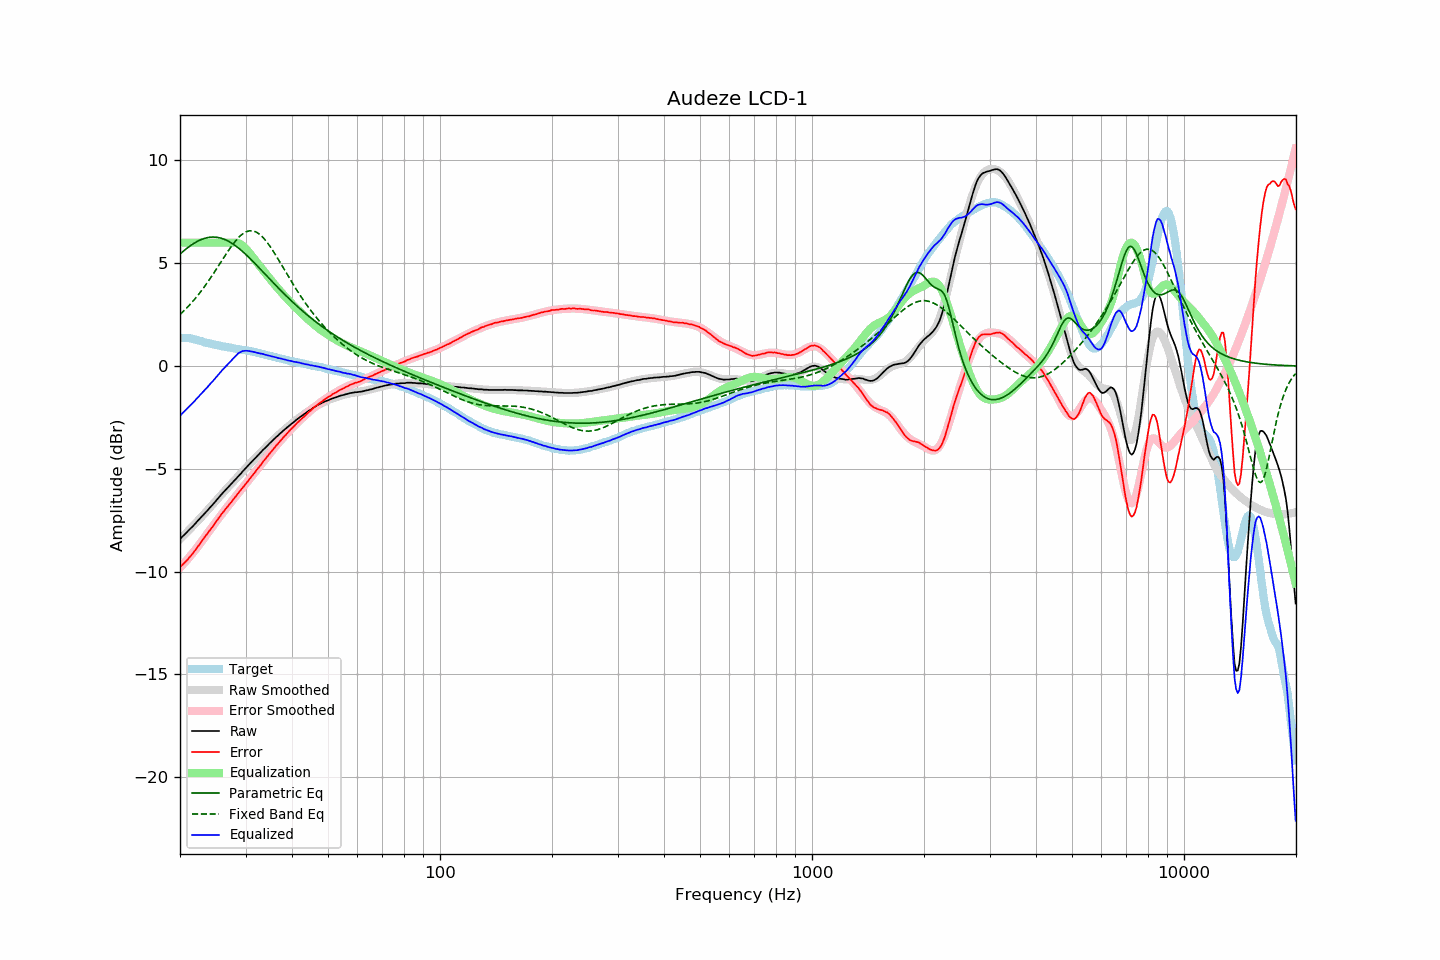

Source data for this figure (header and first rows):
frequency, raw, error, smoothed, error_smoothed, equalization, parametric_eq, fixed_band_eq, equalized_raw, equalized_smoothed, target
20.00, -8.42, -9.79, -8.42, -9.81, 6.00, 5.45, 2.51, -2.42, -2.42, 1.37
20.20, -8.33, -9.70, -8.34, -9.72, 6.00, 5.52, 2.58, -2.33, -2.34, 1.37
20.40, -8.26, -9.63, -8.26, -9.64, 6.00, 5.58, 2.65, -2.26, -2.26, 1.37
20.61, -8.18, -9.55, -8.18, -9.55, 6.00, 5.65, 2.73, -2.18, -2.18, 1.37
20.81, -8.10, -9.47, -8.10, -9.46, 6.00, 5.71, 2.81, -2.10, -2.10, 1.37
21.02, -8.02, -9.39, -8.02, -9.37, 6.00, 5.77, 2.89, -2.02, -2.02, 1.37
21.23, -7.94, -9.29, -7.94, -9.28, 6.00, 5.83, 2.97, -1.94, -1.94, 1.35
21.44, -7.87, -9.21, -7.86, -9.18, 6.00, 5.88, 3.06, -1.87, -1.86, 1.34
21.66, -7.79, -9.11, -7.78, -9.09, 6.00, 5.93, 3.15, -1.79, -1.78, 1.32
21.87, -7.71, -9.01, -7.70, -8.99, 6.00, 5.98, 3.24, -1.71, -1.70, 1.30
22.09, -7.62, -8.91, -7.62, -8.89, 6.00, 6.03, 3.33, -1.62, -1.62, 1.29
22.31, -7.53, -8.79, -7.54, -8.79, 6.00, 6.07, 3.43, -1.53, -1.54, 1.26
22.54, -7.45, -8.69, -7.45, -8.69, 6.00, 6.11, 3.53, -1.45, -1.45, 1.24
22.76, -7.36, -8.58, -7.37, -8.58, 6.00, 6.15, 3.63, -1.36, -1.37, 1.22
22.99, -7.28, -8.47, -7.29, -8.48, 6.00, 6.18, 3.73, -1.28, -1.29, 1.19
23.22, -7.20, -8.36, -7.20, -8.37, 6.00, 6.20, 3.84, -1.20, -1.20, 1.16
23.45, -7.11, -8.25, -7.11, -8.26, 6.00, 6.23, 3.95, -1.11, -1.11, 1.13
23.69, -7.03, -8.16, -7.03, -8.15, 6.00, 6.25, 4.06, -1.03, -1.03, 1.12
23.92, -6.94, -8.04, -6.94, -8.05, 6.00, 6.26, 4.17, -0.94, -0.94, 1.10
24.16, -6.85, -7.94, -6.85, -7.94, 6.00, 6.27, 4.28, -0.85, -0.85, 1.09
24.40, -6.77, -7.84, -6.76, -7.83, 6.00, 6.27, 4.40, -0.77, -0.76, 1.07
24.65, -6.68, -7.74, -6.67, -7.72, 6.00, 6.27, 4.52, -0.68, -0.67, 1.05
24.89, -6.59, -7.62, -6.58, -7.62, 6.00, 6.27, 4.64, -0.59, -0.58, 1.03
25.14, -6.49, -7.51, -6.50, -7.51, 6.00, 6.26, 4.76, -0.49, -0.50, 1.02
25.39, -6.40, -7.40, -6.41, -7.41, 6.00, 6.25, 4.88, -0.40, -0.41, 1.00
25.65, -6.31, -7.30, -6.32, -7.31, 6.00, 6.23, 5.00, -0.31, -0.32, 0.99
25.91, -6.22, -7.18, -6.23, -7.20, 6.00, 6.21, 5.12, -0.22, -0.23, 0.96
26.16, -6.14, -7.09, -6.15, -7.10, 6.00, 6.18, 5.25, -0.14, -0.15, 0.95
26.43, -6.05, -6.99, -6.06, -7.00, 6.00, 6.15, 5.37, -0.05, -0.06, 0.94
26.69, -5.97, -6.89, -5.97, -6.90, 6.00, 6.11, 5.48, 0.03, 0.03, 0.92
26.96, -5.89, -6.80, -5.89, -6.80, 6.00, 6.07, 5.60, 0.11, 0.11, 0.91
27.23, -5.80, -6.70, -5.80, -6.70, 6.00, 6.03, 5.71, 0.20, 0.20, 0.90
27.50, -5.73, -6.62, -5.72, -6.60, 6.00, 5.98, 5.83, 0.27, 0.28, 0.89
27.77, -5.64, -6.51, -5.64, -6.50, 6.00, 5.93, 5.93, 0.36, 0.36, 0.87
28.05, -5.55, -6.41, -5.55, -6.40, 6.00, 5.88, 6.03, 0.45, 0.45, 0.85
28.33, -5.47, -6.30, -5.47, -6.31, 6.00, 5.82, 6.13, 0.53, 0.53, 0.83
28.62, -5.38, -6.21, -5.38, -6.21, 5.99, 5.76, 6.21, 0.60, 0.60, 0.82
28.90, -5.30, -6.11, -5.30, -6.11, 5.96, 5.70, 6.29, 0.66, 0.66, 0.81
29.19, -5.22, -6.01, -5.21, -6.01, 5.91, 5.63, 6.37, 0.69, 0.70, 0.79
29.48, -5.12, -5.91, -5.13, -5.92, 5.85, 5.57, 6.43, 0.73, 0.72, 0.79
29.78, -5.04, -5.82, -5.04, -5.82, 5.78, 5.50, 6.48, 0.74, 0.74, 0.78
30.08, -4.95, -5.72, -4.96, -5.72, 5.70, 5.42, 6.52, 0.75, 0.74, 0.77
30.38, -4.87, -5.62, -4.87, -5.62, 5.61, 5.35, 6.55, 0.74, 0.74, 0.75
30.68, -4.79, -5.53, -4.79, -5.52, 5.52, 5.27, 6.57, 0.73, 0.73, 0.74
30.99, -4.70, -5.42, -4.71, -5.42, 5.42, 5.20, 6.58, 0.72, 0.72, 0.72
31.30, -4.62, -5.33, -4.62, -5.33, 5.33, 5.12, 6.57, 0.70, 0.70, 0.70
31.61, -4.54, -5.23, -4.54, -5.23, 5.23, 5.04, 6.56, 0.68, 0.69, 0.69
31.93, -4.46, -5.13, -4.46, -5.13, 5.13, 4.96, 6.53, 0.66, 0.67, 0.67
32.24, -4.38, -5.02, -4.38, -5.03, 5.03, 4.88, 6.49, 0.65, 0.65, 0.64
32.57, -4.30, -4.93, -4.30, -4.93, 4.93, 4.80, 6.44, 0.63, 0.63, 0.63
32.89, -4.22, -4.84, -4.22, -4.83, 4.83, 4.71, 6.38, 0.61, 0.61, 0.62
33.22, -4.13, -4.72, -4.14, -4.73, 4.73, 4.63, 6.30, 0.60, 0.59, 0.59
33.55, -4.05, -4.62, -4.06, -4.63, 4.63, 4.55, 6.22, 0.58, 0.57, 0.57
33.89, -3.98, -4.53, -3.98, -4.53, 4.53, 4.47, 6.13, 0.55, 0.55, 0.55
34.23, -3.90, -4.43, -3.90, -4.43, 4.43, 4.38, 6.04, 0.53, 0.53, 0.53
34.57, -3.82, -4.33, -3.82, -4.33, 4.33, 4.30, 5.93, 0.51, 0.51, 0.51
34.92, -3.74, -4.23, -3.75, -4.24, 4.24, 4.22, 5.82, 0.50, 0.49, 0.49
35.27, -3.67, -4.15, -3.67, -4.14, 4.14, 4.14, 5.71, 0.47, 0.47, 0.48
35.62, -3.59, -4.05, -3.59, -4.05, 4.05, 4.05, 5.58, 0.46, 0.45, 0.45
35.97, -3.52, -3.95, -3.52, -3.95, 3.95, 3.97, 5.46, 0.43, 0.43, 0.43
... 635 more rows
